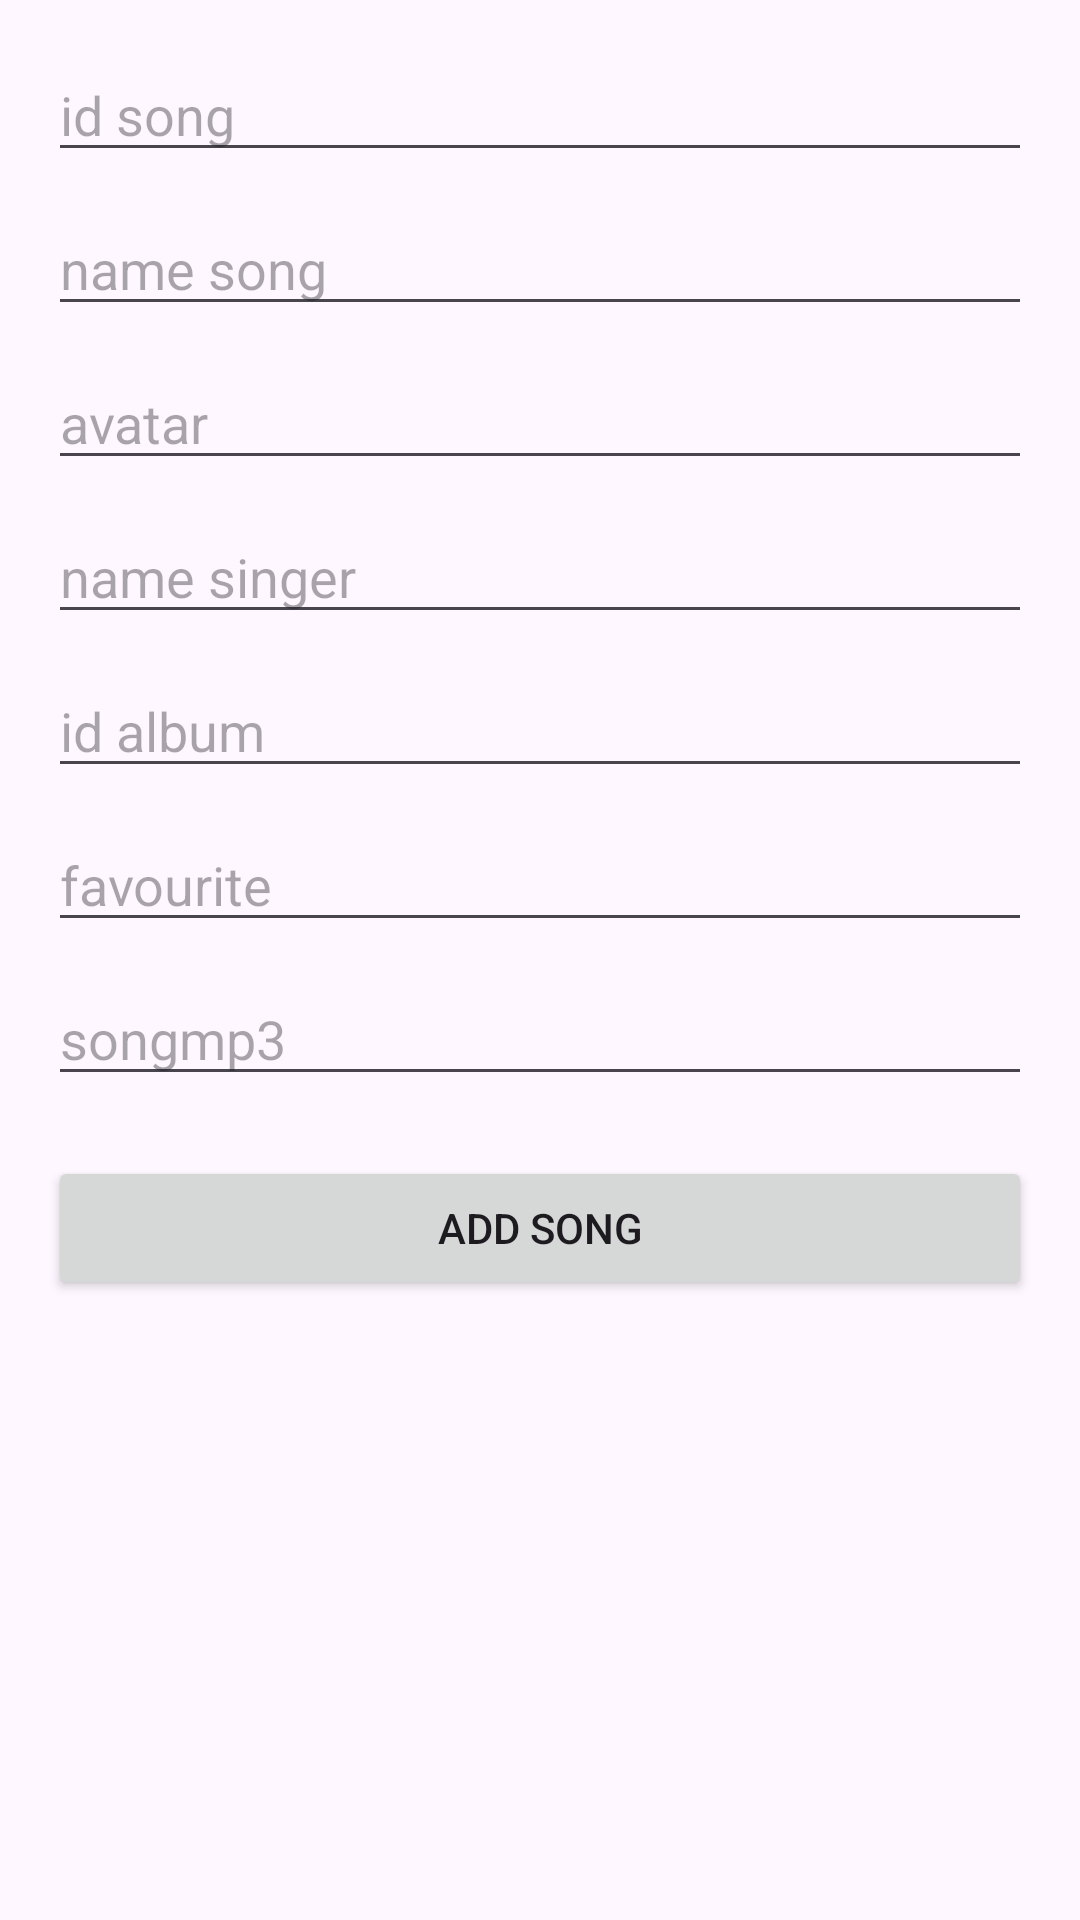

Reconstruct the res/layout file that produces this screen, plus the resources it refers to.
<!-- AndroidManifest.xml: application theme Theme.MusicAppdemo2 -->
<!-- res/layout/activity_main2.xml -->
<?xml version="1.0" encoding="utf-8"?>
<LinearLayout xmlns:android="http://schemas.android.com/apk/res/android"
    xmlns:app="http://schemas.android.com/apk/res-auto"
    xmlns:tools="http://schemas.android.com/tools"
    android:layout_width="match_parent"
    android:layout_height="match_parent"
    android:orientation="vertical"
    android:padding="16dp"
    tools:context=".widget.MainActivity">


    <EditText
        android:id="@+id/edt_id_song"
        android:layout_width="match_parent"
        android:layout_height="wrap_content"
        android:hint="id song"/>

    <EditText
        android:id="@+id/edt_name_song"
        android:layout_width="match_parent"
        android:layout_height="wrap_content"
        android:layout_marginTop="10dp"
        android:hint="name song"/>

    <EditText
        android:id="@+id/edt_avatar"
        android:layout_width="match_parent"
        android:layout_height="wrap_content"
        android:layout_marginTop="10dp"
        android:hint="avatar"/>

    <EditText
        android:id="@+id/edt_singer"
        android:layout_width="match_parent"
        android:layout_height="wrap_content"
        android:layout_marginTop="10dp"
        android:hint="name singer"/>

    <EditText
        android:id="@+id/edt_id_album"
        android:layout_width="match_parent"
        android:layout_height="wrap_content"
        android:layout_marginTop="10dp"
        android:hint="id album"/>

    <EditText
        android:id="@+id/edt_favourite"
        android:layout_width="match_parent"
        android:layout_height="wrap_content"
        android:layout_marginTop="10dp"
        android:hint="favourite"
        android:inputType="number|numberSigned" />

    <EditText
        android:id="@+id/edt_song_mp3"
        android:layout_width="match_parent"
        android:layout_height="wrap_content"
        android:layout_marginTop="10dp"
        android:hint="songmp3"/>

    <Button
        android:layout_width="match_parent"
        android:layout_height="wrap_content"
        android:id="@+id/btn_add_album"
        android:layout_marginTop="20dp"
        android:text="Add Song"
        />

</LinearLayout>
<!-- resources referenced by this layout -->
<resources>
  <style name="Theme.MusicAppdemo2" parent="Base.Theme.MusicAppdemo2" />
  <style name="Base.Theme.MusicAppdemo2" parent="Theme.Material3.DayNight.NoActionBar">
          
          
      </style>
</resources>
